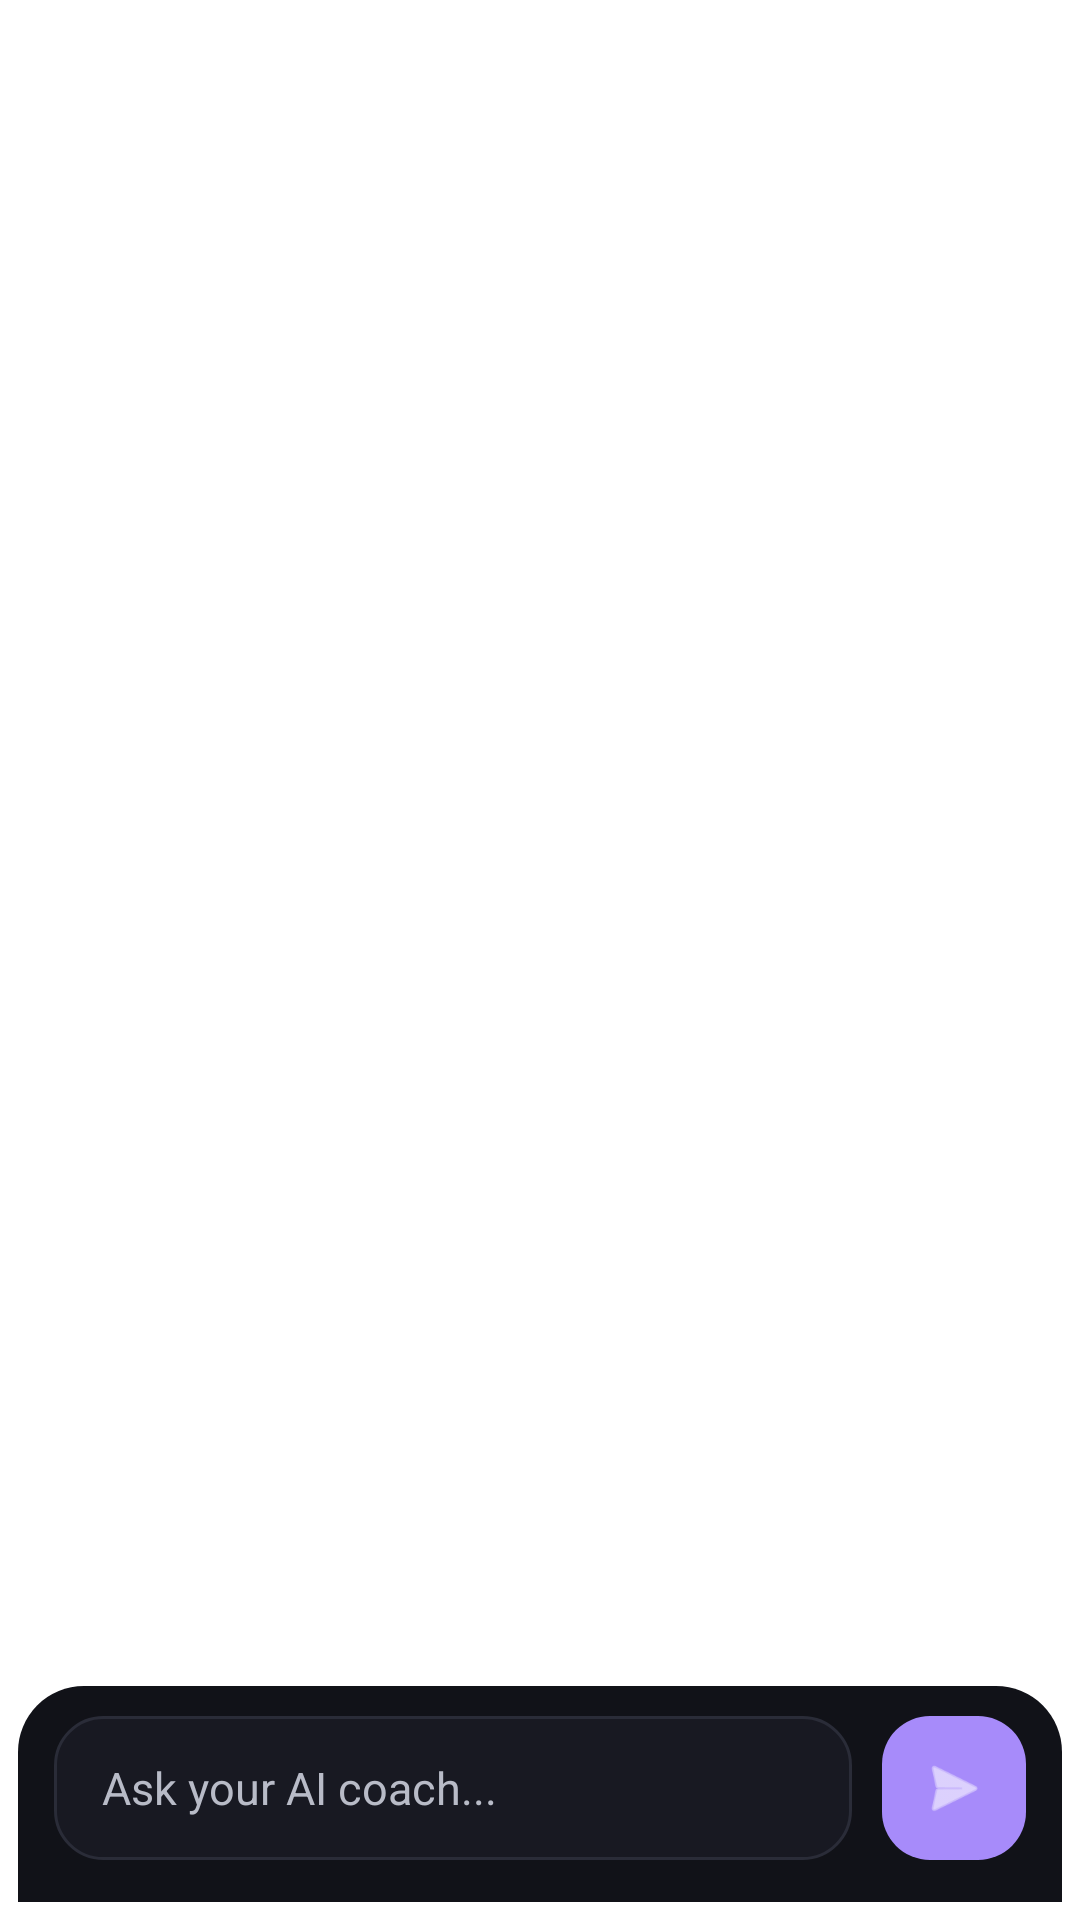

Write the Android layout XML for this screen, with the resource values it uses.
<!-- AndroidManifest.xml: application theme Theme.FitnessCoachAI -->
<!-- res/layout/fragment_assistant.xml -->
<?xml version="1.0" encoding="utf-8"?>
<androidx.constraintlayout.widget.ConstraintLayout
    xmlns:android="http://schemas.android.com/apk/res/android"
    xmlns:app="http://schemas.android.com/apk/res-auto"
    android:id="@+id/assistantRoot"
    android:layout_width="match_parent"
    android:layout_height="match_parent"
    android:clipChildren="false"
    android:clipToPadding="false">

    <ImageView
        android:id="@+id/bgImage"
        android:layout_width="0dp"
        android:layout_height="0dp"
        android:scaleType="centerCrop"
        android:src="@drawable/assistant_chat_bg"
        app:layout_constraintTop_toTopOf="parent"
        app:layout_constraintBottom_toBottomOf="parent"
        app:layout_constraintStart_toStartOf="parent"
        app:layout_constraintEnd_toEndOf="parent" />

    <androidx.recyclerview.widget.RecyclerView
        android:id="@+id/rvChat"
        android:layout_width="0dp"
        android:layout_height="0dp"
        android:clipToPadding="false"
        android:paddingStart="14dp"
        android:paddingTop="16dp"
        android:paddingEnd="14dp"
        android:paddingBottom="12dp"
        app:layout_constraintTop_toTopOf="parent"
        app:layout_constraintBottom_toTopOf="@id/inputContainer"
        app:layout_constraintStart_toStartOf="parent"
        app:layout_constraintEnd_toEndOf="parent" />

    <LinearLayout
        android:id="@+id/progressTyping"
        android:layout_width="wrap_content"
        android:layout_height="wrap_content"
        android:layout_marginStart="14dp"
        android:layout_marginBottom="8dp"
        android:background="@drawable/bg_typing_indicator"
        android:gravity="center_vertical"
        android:orientation="horizontal"
        android:paddingHorizontal="14dp"
        android:paddingVertical="10dp"
        android:visibility="gone"
        app:layout_constraintBottom_toTopOf="@id/inputContainer"
        app:layout_constraintStart_toStartOf="parent">

        <ProgressBar
            android:layout_width="18dp"
            android:layout_height="18dp"
            android:indeterminate="true" />

        <TextView
            android:layout_width="wrap_content"
            android:layout_height="wrap_content"
            android:layout_marginStart="10dp"
            android:text="AI is typing..."
            android:textColor="#D8D8E2"
            android:textSize="13sp" />
    </LinearLayout>

    <LinearLayout
        android:id="@+id/inputContainer"
        android:layout_width="0dp"
        android:layout_height="wrap_content"
        android:layout_marginStart="6dp"
        android:layout_marginEnd="6dp"
        android:layout_marginBottom="6dp"
        android:background="@drawable/bg_chat_input_container"
        android:gravity="center_vertical"
        android:orientation="horizontal"
        android:paddingStart="12dp"
        android:paddingTop="10dp"
        android:paddingEnd="12dp"
        android:paddingBottom="14dp"
        app:layout_constraintBottom_toBottomOf="parent"
        app:layout_constraintStart_toStartOf="parent"
        app:layout_constraintEnd_toEndOf="parent">

        <EditText
            android:id="@+id/etMessage"
            android:layout_width="0dp"
            android:layout_height="48dp"
            android:layout_weight="1"
            android:background="@drawable/bg_chat_input"
            android:gravity="center_vertical"
            android:hint="Ask your AI coach..."
            android:imeOptions="actionSend"
            android:inputType="textCapSentences|textMultiLine"
            android:maxLines="4"
            android:minHeight="48dp"
            android:paddingStart="16dp"
            android:paddingEnd="16dp"
            android:textColor="#F3F4F6"
            android:textColorHint="#B8BBC7"
            android:textSize="15sp" />

        <ImageButton
            android:id="@+id/btnSend"
            android:layout_width="48dp"
            android:layout_height="48dp"
            android:layout_marginStart="10dp"
            android:background="@drawable/bg_send_button"
            android:contentDescription="Send"
            android:padding="12dp"
            android:src="@android:drawable/ic_menu_send"
            android:tint="#FFFFFF" />
    </LinearLayout>

</androidx.constraintlayout.widget.ConstraintLayout>
<!-- resources referenced by this layout -->
<resources>
  <!-- drawable bg_chat_input (drawable) -->
  <?xml version="1.0" encoding="utf-8"?>
  <shape xmlns:android="http://schemas.android.com/apk/res/android">
      <solid android:color="#181922" />
      <corners android:radius="16dp" />
      <stroke
          android:width="1dp"
          android:color="#2A2C38" />
  </shape>
  <!-- drawable bg_chat_input_container (drawable) -->
  <?xml version="1.0" encoding="utf-8"?>
  <shape xmlns:android="http://schemas.android.com/apk/res/android">
      <solid android:color="#111218" />
      <corners
          android:topLeftRadius="22dp"
          android:topRightRadius="22dp" />
  </shape>
  <!-- drawable bg_send_button (drawable) -->
  <?xml version="1.0" encoding="utf-8"?>
  <shape xmlns:android="http://schemas.android.com/apk/res/android">
      <solid android:color="#A78BFA" />
      <corners android:radius="16dp" />
  </shape>
  <!-- drawable bg_typing_indicator (drawable) -->
  <?xml version="1.0" encoding="utf-8"?>
  <shape xmlns:android="http://schemas.android.com/apk/res/android">
      <solid android:color="#1B1C24" />
      <corners android:radius="16dp" />
  </shape>
</resources>
